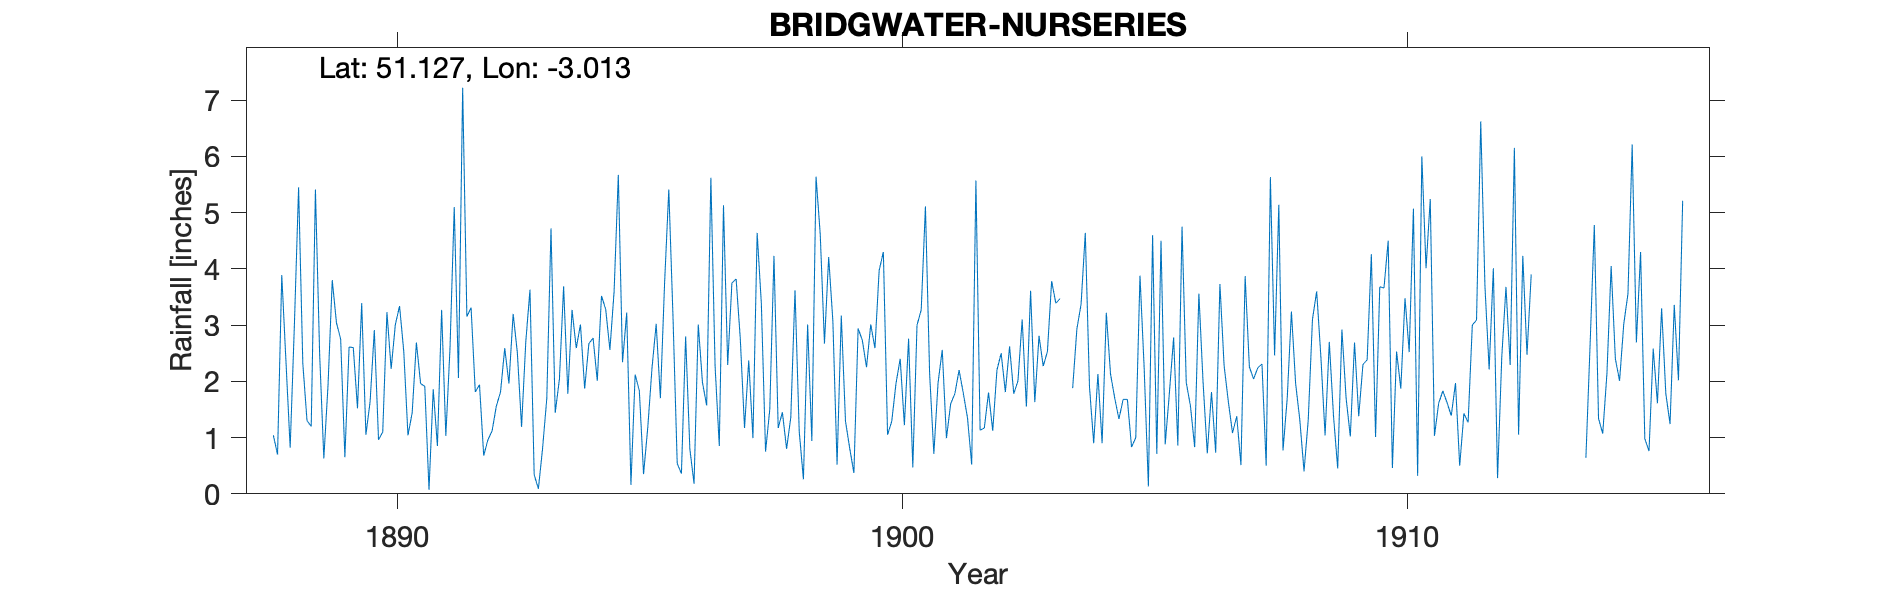

The file beside this chart, header and first rows:
BRIDGWATER-NURSERIES, , , , , , , , , , , , , , , , , , , , , , , 
Grid ref, ST292369, Long, -3.013, Lat, 51.13, Elevation, 30, ft, , , , , , , , , , , , , , , 
Station no, RR2423, , , , , , , , , , , , , , , , , , , , , , 
, 1880, 1881, 1882, 1883, 1884, 1885, 1886, 1887, 1888, 1889, 1890, 1891, 1892, 1893, 1894, 1895, 1896, 1897, 1898, 1899, 1900, 1901, 1902
January, , , , , , , , , 1.04, 0.63, 2.91, 1.91, 1.81, 2.7, 2.59, 3.22, 0.54, 2.29, 1.17, 4.21, 3.97, 2.13, 1.13
February, , , , , , , , , 0.7, 1.94, 0.96, 0.07, 1.94, 3.63, 3.01, 0.16, 0.36, 3.75, 1.45, 3.07, 4.3, 0.71, 1.17
March, , , , , , , , , 3.89, 3.8, 1.1, 1.86, 0.68, 0.34, 1.87, 2.12, 2.8, 3.82, 0.8, 0.52, 1.05, 1.97, 1.8
April, , , , , , , , , 2.35, 3.04, 3.23, 0.85, 0.96, 0.09, 2.67, 1.83, 0.8, 2.75, 1.36, 3.17, 1.29, 2.56, 1.12
May, , , , , , , , , 0.82, 2.75, 2.22, 3.27, 1.12, 0.81, 2.77, 0.35, 0.18, 1.17, 3.62, 1.29, 1.96, 0.99, 2.2
June, , , , , , , , , 3, 0.65, 3.01, 1.03, 1.56, 1.7, 2.01, 1.18, 3.01, 2.37, 1.11, 0.81, 2.4, 1.6, 2.5
July, , , , , , , , , 5.45, 2.61, 3.34, 2.61, 1.81, 4.72, 3.52, 2.23, 1.98, 0.99, 0.26, 0.37, 1.22, 1.78, 1.81
August, , , , , , , , , 2.32, 2.6, 2.53, 5.1, 2.59, 1.44, 3.28, 3.02, 1.57, 4.64, 3.01, 2.94, 2.76, 2.2, 2.62
September, , , , , , , , , 1.3, 1.52, 1.04, 2.06, 1.96, 2.04, 2.56, 1.7, 5.62, 3.38, 0.94, 2.73, 0.47, 1.79, 1.78
October, , , , , , , , , 1.2, 3.39, 1.44, 7.22, 3.2, 3.69, 3.6, 3.75, 2.28, 0.75, 5.64, 2.25, 3, 1.35, 2.01
November, , , , , , , , , 5.41, 1.05, 2.69, 3.15, 2.51, 1.78, 5.67, 5.41, 0.85, 1.5, 4.61, 3.01, 3.27, 0.52, 3.1
December, , , , , , , , , 2.49, 1.64, 1.96, 3.31, 1.19, 3.27, 2.34, 3.14, 5.13, 4.23, 2.67, 2.59, 5.11, 5.57, 1.55
Total, , , , , , , , , 29.97, 25.62, 26.43, 32.44, 21.33, 26.21, 35.89, 28.11, 25.12, 31.64, 26.64, 26.96, 30.8, 23.17, 22.79
1903 Sep-Oct estimated so values removed, , , , , , , , , , , , , , , , , , , , , , , 
